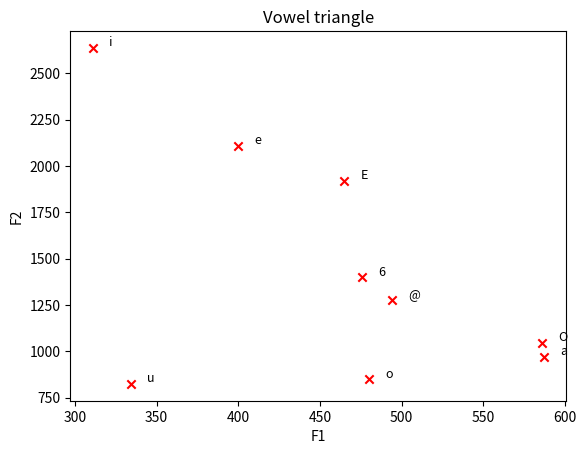

The matplotlib source for this figure:
# -*- coding: utf-8 -*-
"""
Created on Thu Mar  5 17:46:45 2020

@author: hackermoon
"""
import matplotlib.pyplot as plt
import matplotlib
matplotlib.use('Agg')

F1 = [311.0234061556743, 399.8390666654584, 464.8703116281331, 494.0032955796277, 475.5939826554058, 586.8925320965703, 334.12355656377355, 480.11211482937676, 585.8954456146215]
F2 = [2636.1949101135237, 2107.955597012013, 1920.1862517962861, 1279.7396877251947, 1399.9912086696588, 971.899437958144, 824.6657903268647, 850.0039663526943, 1044.9281743417232]

label = ["i", "e", "E", "@", "6", "a", "u", "o", "O"]

for i, type in enumerate(label):
    x = F1[i]
    y = F2[i]
    plt.scatter(x, y, marker='x', color='red')
    plt.text(x+10, y+10, type, fontsize=9)
plt.xlabel("F1")
plt.ylabel("F2")
plt.title("Vowel triangle")
plt.show()
plt.savefig('./vtri_94771.png')
plt.close()
